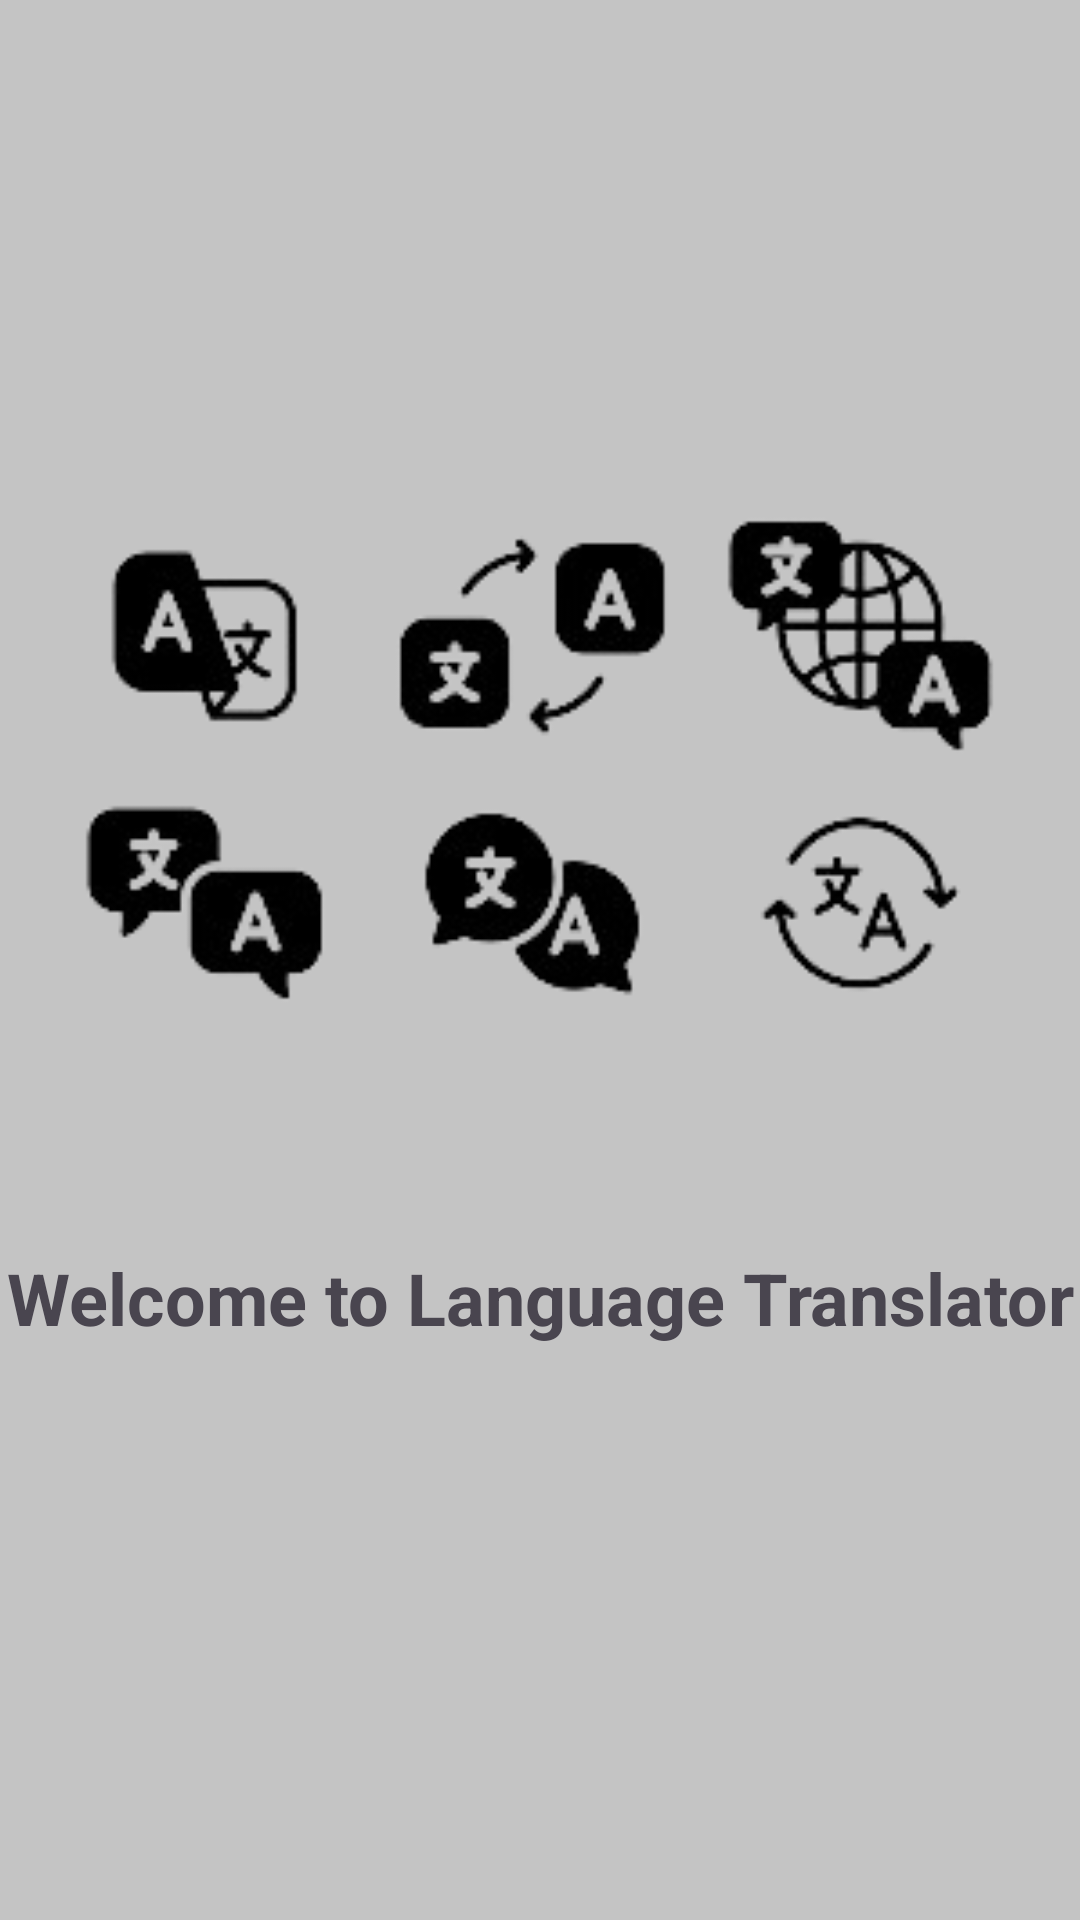

Write the Android layout XML for this screen, with the resource values it uses.
<!-- AndroidManifest.xml: application theme Theme.LanguageTranslationApp -->
<!-- res/layout/activity_main.xml -->
<?xml version="1.0" encoding="utf-8"?>
<androidx.constraintlayout.widget.ConstraintLayout xmlns:android="http://schemas.android.com/apk/res/android"
    xmlns:app="http://schemas.android.com/apk/res-auto"
    xmlns:tools="http://schemas.android.com/tools"
    android:layout_width="match_parent"
    android:layout_height="match_parent"
    android:background="@color/purple_200"
    android:textAlignment="center"
    tools:context=".MainActivity">

    <ImageView
        android:id="@+id/imageView"
        android:layout_width="357dp"
        android:layout_height="230dp"
        app:layout_constraintBottom_toBottomOf="parent"
        app:layout_constraintEnd_toEndOf="parent"
        app:layout_constraintHorizontal_bias="0.407"
        app:layout_constraintStart_toStartOf="parent"
        app:layout_constraintTop_toTopOf="parent"
        app:layout_constraintVertical_bias="0.337"
        app:srcCompat="@drawable/splash" />

    <TextView
        android:id="@+id/textView"
        android:layout_width="wrap_content"
        android:layout_height="wrap_content"
        android:text="Welcome to Language Translator"
        android:textAlignment="center"
        android:textSize="24sp"
        android:textStyle="bold"
        app:layout_constraintBottom_toBottomOf="parent"
        app:layout_constraintEnd_toEndOf="parent"
        app:layout_constraintHorizontal_bias="0.491"
        app:layout_constraintStart_toStartOf="parent"
        app:layout_constraintTop_toTopOf="parent"
        app:layout_constraintVertical_bias="0.685" />
</androidx.constraintlayout.widget.ConstraintLayout>
<!-- resources referenced by this layout -->
<resources>
  <color name="purple_200">#C4C4C4</color>
  <!-- drawable splash: png bitmap (drawable, 24961 bytes) -->
  <style name="Theme.LanguageTranslationApp" parent="Base.Theme.LanguageTranslationApp" />
  <style name="Base.Theme.LanguageTranslationApp" parent="Theme.Material3.DayNight.NoActionBar">
  
          
          
      </style>
</resources>
